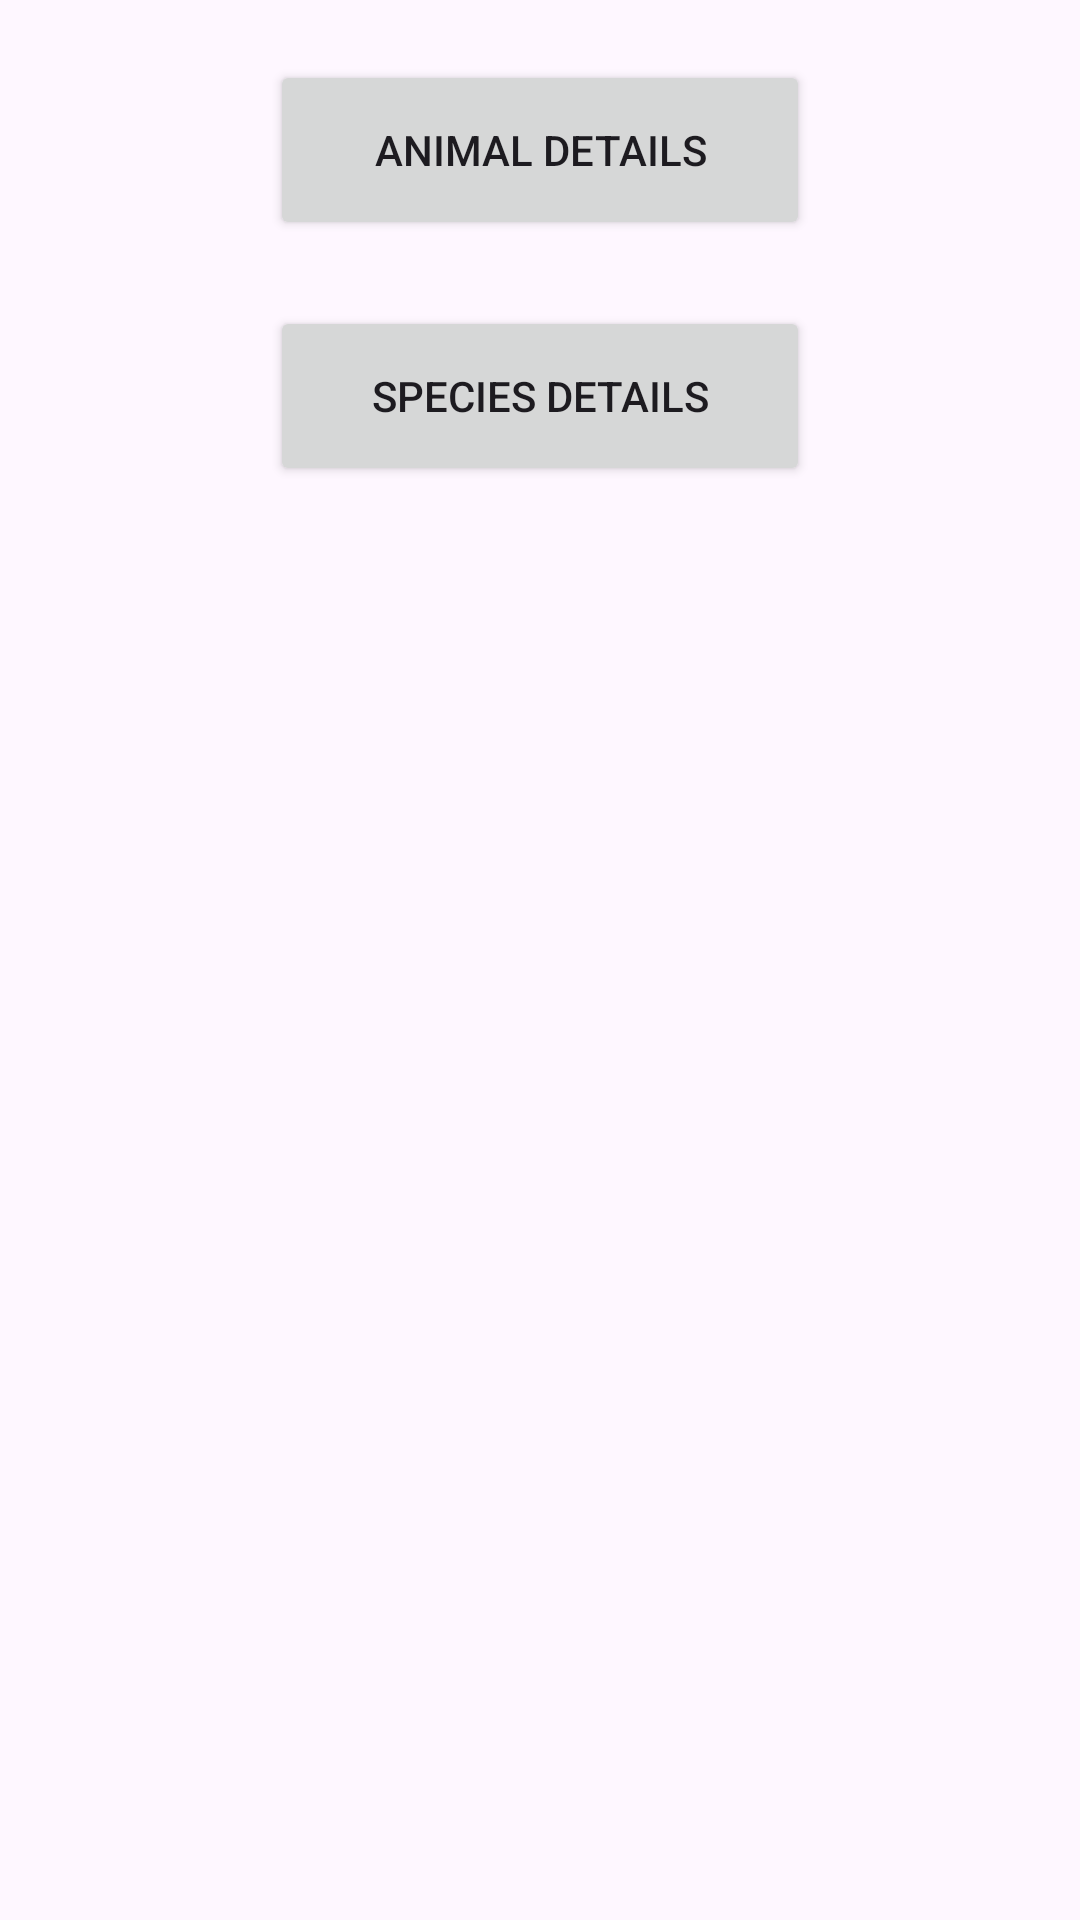

The Android layout XML behind this screen, and the referenced resources:
<!-- AndroidManifest.xml: application theme Theme.AnimalKingdomApp -->
<!-- res/layout/fragment_dashboard.xml -->
<?xml version="1.0" encoding="utf-8"?>
<FrameLayout xmlns:android="http://schemas.android.com/apk/res/android"
    xmlns:tools="http://schemas.android.com/tools"
    android:layout_width="match_parent"
    android:layout_height="match_parent"
    android:name="Home"
    tools:context=".ui.DashboardFragment">

    <LinearLayout
        android:layout_width="match_parent"
        android:layout_height="match_parent"
        android:orientation="vertical">

        <LinearLayout
            android:layout_width="180dp"
            android:layout_height="150dp"
            android:layout_marginTop="20dp"
            android:layout_gravity="center"
            android:orientation="vertical">

            <Button
                android:id="@+id/btnAnimal"
                android:layout_width="match_parent"
                android:layout_height="60dp"
                android:text="@string/animal_details"
                android:layout_marginBottom="22dp"
                tools:layout_editor_absoluteX="75dp"
                tools:layout_editor_absoluteY="150dp"/>

            <Button
                android:id="@+id/btnSpecies"
                android:layout_width="match_parent"
                android:layout_height="60dp"
                android:text="@string/species_details"
                tools:layout_editor_absoluteX="75dp"
                tools:layout_editor_absoluteY="72dp"/>

        </LinearLayout>
    </LinearLayout>
</FrameLayout>
<!-- resources referenced by this layout -->
<resources>
  <string name="animal_details">Animal Details</string>
  <string name="species_details">Species Details</string>
  <style name="Theme.AnimalKingdomApp" parent="Theme.Material3.Light" />
</resources>
